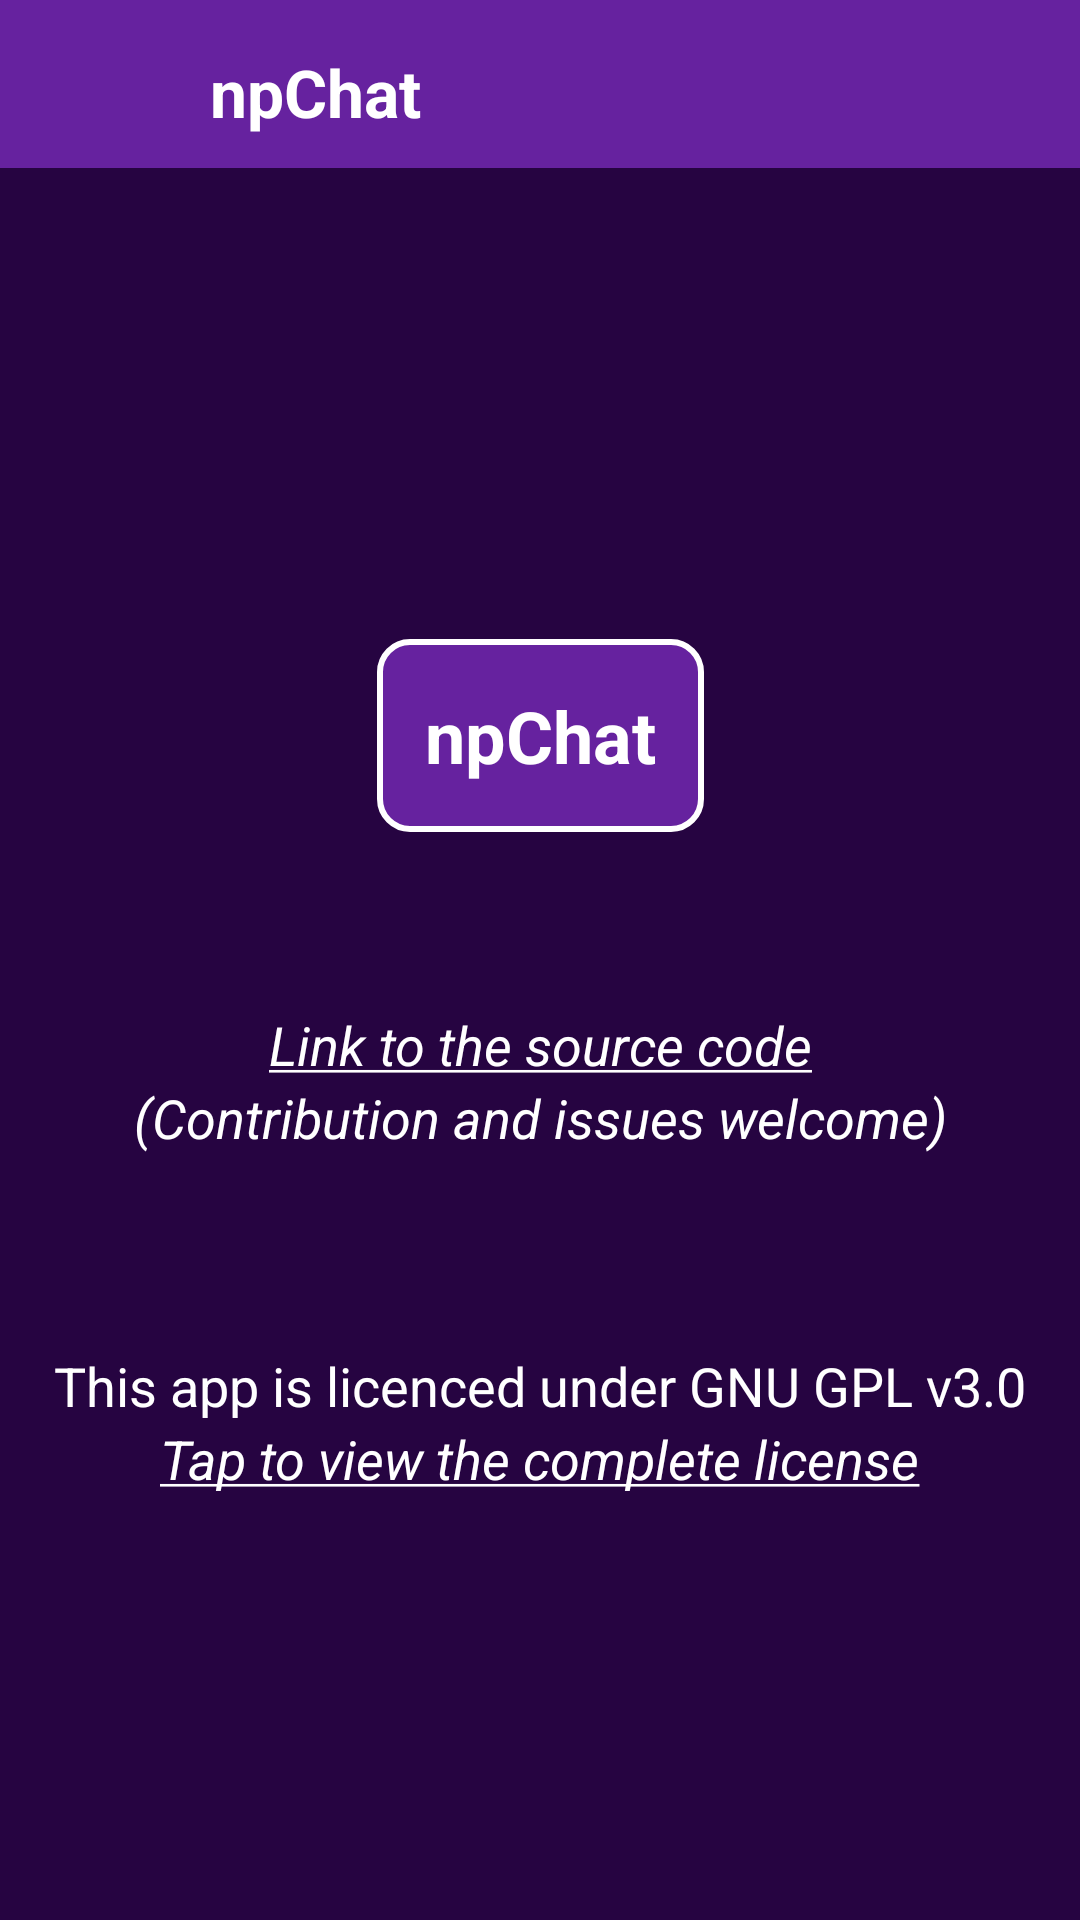

Produce the Android XML layout that renders to this screen, including the resource entries it uses.
<!-- AndroidManifest.xml: application theme AppTheme.NoActionBar -->
<!-- res/layout/fragment_about.xml -->
<?xml version="1.0" encoding="utf-8"?>
<androidx.constraintlayout.widget.ConstraintLayout xmlns:android="http://schemas.android.com/apk/res/android"
    xmlns:app="http://schemas.android.com/apk/res-auto"
    android:layout_width="match_parent"
    android:layout_height="match_parent"
    android:background="@color/colorPrimaryDark">

    <include
        android:id="@+id/toolbar"
        layout="@layout/toolbar"
        android:layout_width="match_parent"
        android:layout_height="wrap_content"
        app:layout_constraintEnd_toEndOf="parent"
        app:layout_constraintStart_toStartOf="parent"
        app:layout_constraintTop_toTopOf="parent" />

    <TextView
        android:layout_width="wrap_content"
        android:layout_height="wrap_content"
        android:background="@drawable/rounded_button"
        android:padding="@dimen/margin_16dp"
        android:text="@string/app_name"
        android:textColor="#FFFFFF"
        android:textSize="@dimen/margin_24sp"
        android:textStyle="bold"
        app:layout_constraintBottom_toTopOf="@+id/version"
        app:layout_constraintLeft_toLeftOf="parent"
        app:layout_constraintRight_toRightOf="parent"
        app:layout_constraintTop_toBottomOf="@id/toolbar"
        app:layout_constraintVertical_bias="0.95" />

    <TextView
        android:id="@+id/version"
        android:layout_width="wrap_content"
        android:layout_height="wrap_content"
        android:layout_marginBottom="@dimen/margin_16dp"
        android:padding="@dimen/margin_5dp"
        android:textAppearance="@style/TextAppearance.AppCompat.Medium"
        android:textColor="@color/white"
        app:layout_constraintBottom_toTopOf="@+id/source_link"
        app:layout_constraintLeft_toLeftOf="parent"
        app:layout_constraintRight_toRightOf="parent" />

    <TextView
        android:id="@+id/source_link"
        android:layout_width="wrap_content"
        android:layout_height="wrap_content"
        android:layout_centerHorizontal="true"
        android:text="@string/source"
        android:textAppearance="@style/TextAppearance.AppCompat.Medium"
        android:textColor="@color/white"
        app:layout_constraintBottom_toBottomOf="parent"
        app:layout_constraintLeft_toLeftOf="parent"
        app:layout_constraintRight_toRightOf="parent"
        app:layout_constraintTop_toBottomOf="@id/toolbar" />

    <TextView
        android:id="@+id/contribution"
        android:layout_width="wrap_content"
        android:layout_height="wrap_content"
        android:layout_centerHorizontal="true"
        android:text="@string/contribution"
        android:textAppearance="@style/TextAppearance.AppCompat.Medium"
        android:textColor="@color/white"
        app:layout_constraintBottom_toTopOf="@id/license"
        app:layout_constraintLeft_toLeftOf="parent"
        app:layout_constraintRight_toRightOf="parent"
        app:layout_constraintTop_toBottomOf="@id/source_link"
        app:layout_constraintVertical_bias="0" />

    <TextView
        android:id="@+id/license"
        android:layout_width="wrap_content"
        android:layout_height="wrap_content"
        android:layout_marginTop="@dimen/margin_18dp"
        android:text="@string/license_info"
        android:textAppearance="@style/TextAppearance.AppCompat.Medium"
        android:textColor="@color/white"
        app:layout_constraintBottom_toBottomOf="parent"
        app:layout_constraintLeft_toLeftOf="parent"
        app:layout_constraintRight_toRightOf="parent"
        app:layout_constraintTop_toBottomOf="@+id/source_link"
        app:layout_constraintVertical_bias="0.30" />

    <TextView
        android:id="@+id/license_link"
        android:layout_width="wrap_content"
        android:layout_height="wrap_content"
        android:paddingBottom="@dimen/margin_5dp"
        android:text="@string/license_link"
        android:textAppearance="@style/TextAppearance.AppCompat.Medium"
        android:textColor="@color/white"
        app:layout_constraintLeft_toLeftOf="parent"
        app:layout_constraintRight_toRightOf="parent"
        app:layout_constraintTop_toBottomOf="@+id/license" />

</androidx.constraintlayout.widget.ConstraintLayout>
<!-- res/layout/toolbar.xml (included above) -->
<?xml version="1.0" encoding="utf-8"?>
<androidx.appcompat.widget.Toolbar xmlns:android="http://schemas.android.com/apk/res/android"
    xmlns:app="http://schemas.android.com/apk/res-auto"
    android:id="@+id/toolbar"
    android:layout_width="match_parent"
    android:layout_height="wrap_content"
    android:background="@color/colorPrimary"
    android:minHeight="?attr/actionBarSize"
    android:theme="@style/AppTheme.AppBarOverlay"
    app:layout_constraintEnd_toEndOf="parent"
    app:layout_constraintHorizontal_bias="1.0"
    app:layout_constraintStart_toStartOf="parent"
    app:layout_constraintTop_toTopOf="parent">

    <ImageView
        android:id="@+id/toolbar_main_photo"
        android:layout_width="@dimen/margin_50dp"
        android:layout_height="@dimen/margin_50dp"
        android:layout_marginTop="@dimen/margin_3dp"
        android:contentDescription="TODO"
        android:scaleType="centerCrop"
        app:layout_constraintStart_toStartOf="parent"
        app:layout_constraintTop_toTopOf="@+id/toolbar" />

    <TextView
        android:id="@+id/main_title"
        android:layout_width="wrap_content"
        android:layout_height="wrap_content"
        android:layout_marginStart="@dimen/margin_20dp"
        android:layout_marginTop="@dimen/margin_16dp"
        android:text="@string/app_name"
        android:textAppearance="@style/TextAppearance.AppCompat.Large"
        android:textColor="@color/white"
        android:textStyle="bold"
        app:layout_constraintStart_toEndOf="@+id/toolbar_main_photo"
        app:layout_constraintTop_toTopOf="parent" />

</androidx.appcompat.widget.Toolbar>
<!-- resources referenced by this layout -->
<resources>
  <color name="colorPrimary">#66229F</color>
  <color name="colorPrimaryDark">#260441</color>
  <color name="white">#ffffff</color>
  <dimen name="margin_16dp">16dp</dimen>
  <dimen name="margin_18dp">18dp</dimen>
  <dimen name="margin_20dp">20dp</dimen>
  <dimen name="margin_24sp">24sp</dimen>
  <dimen name="margin_3dp">3dp</dimen>
  <dimen name="margin_50dp">50dp</dimen>
  <dimen name="margin_5dp">5dp</dimen>
  <!-- drawable rounded_button (drawable) -->
  <?xml version="1.0" encoding="utf-8"?>
  <selector xmlns:android="http://schemas.android.com/apk/res/android">
      <item>
          <shape android:shape="rectangle">
              <solid android:color="@color/colorPrimary" />
              <stroke android:color="@color/white" android:width="2dp" />
              <corners android:radius="10dp" />
          </shape>
      </item>
  </selector>
  <string name="app_name">npChat</string>
  <string name="contribution"><i>(Contribution and issues welcome)</i></string>
  <string name="license_info">This app is licenced under GNU GPL v3.0</string>
  <string name="license_link"><u><i>Tap to view the complete license</i></u></string>
  <string name="source"><u><i>Link to the source code</i></u></string>
  <style name="AppTheme.AppBarOverlay" parent="ThemeOverlay.AppCompat.Dark.ActionBar">
          <item name="android:icon">@color/white</item>
      </style>
  <style name="AppTheme.NoActionBar">
          <item name="colorPrimaryDark">@color/colorPrimaryDark</item>
          <item name="windowActionBar">false</item>
          <item name="windowNoTitle">true</item>
      </style>
</resources>
